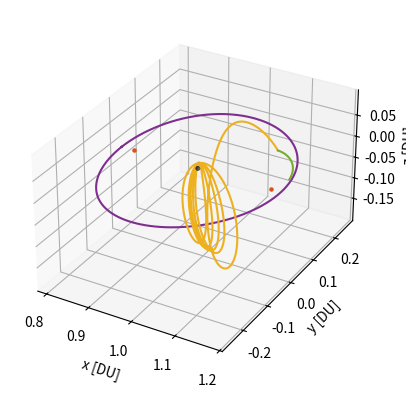

The matplotlib source for this figure:
# [redacted]
# AERO 599
# Bicircular Restricted 4 Body Problem
# Earth moon system with solar perturbation, varying starting sun true anomaly

import os
clear = lambda: os.system('clear')
clear()

import numpy as np
from scipy.integrate import solve_ivp
from scipy.optimize import fsolve
import matplotlib
import matplotlib.pyplot as plt
from functools import partial
# from mpl_toolkits.mplot3d import Axes3D

# Initialize variables
mu = 0.012150585609624  # Earth-Moon system mass ratio
omega_S = 1  # Sun's angular velocity (rev/TU)
mass_S = 1.988416e30 / (5.974e24 + 73.48e21) # Sun's mass ratio relative to the Earth-Moon system
dist_S = 149.6e6 / 384.4e3 # Distance of the sun in Earth-moon distances to EM Barycenter
tol = 1e-12 # Tolerancing for accuracy
Omega0 = 0 # RAAN of sun in EM system (align to vernal equinox)
theta0 = 13*np.pi/8 # true anomaly of sun at start
inc = 5.145 * (np.pi/180) # Inclination of moon's orbit (sun's ecliptic with respect to the moon)


# CR3BP Equations of Motion
def cr3bp_equations(t, state, mu):
    # Unpack the state vector
    x, y, z, vx, vy, vz = state
    
    # Distances to primary and secondary
    r1, r2 = r1_r2(x, y, z, mu)

    # Equations of motion
    ax = 2*vy + x - (1 - mu)*(x + mu)/r1**3 - mu*(x - (1 - mu))/r2**3
    ay = -2*vx + y - (1 - mu)*y/r1**3 - mu*y/r2**3
    az = -(1 - mu)*z/r1**3 - mu*z/r2**3
    
    return [vx, vy, vz, ax, ay, az]

# BCR4BP Equations of Motion
def bcr4bp_equations(t, state, mu, inc, Omega, theta0):
    # Unpack the state vector
    x, y, z, vx, vy, vz = state

    # Distances to primary and secondary
    r1, r2 = r1_r2(x, y, z, mu)

    # Accelerations from the Sun's gravity (transformed)
    a_Sx, a_Sy, a_Sz = sun_acceleration(x, y, z, t, inc, Omega, theta0)

    # Full equations of motion with Coriolis and Sun's effect
    ax = 2 * vy + x - (1 - mu) * (x + mu) / r1**3 - mu * (x - (1 - mu)) / r2**3 + a_Sx
    ay = -2 * vx + y - (1 - mu) * y / r1**3 - mu * y / r2**3 + a_Sy
    az = -(1 - mu) * z / r1**3 - mu * z / r2**3 + a_Sz

    return [vx, vy, vz, ax, ay, az]

# Sun's position as a function of time (circular motion)
def sun_position(t, inc, Omega0, theta0):
    # Sun's position in the equatorial plane (circular motion)
    r_Sx = dist_S * (np.cos((t+theta0) - Omega0) * np.cos(Omega0) - np.sin((t+theta0) - Omega0) * np.sin(Omega0) * np.cos(inc))
    r_Sy = dist_S * (np.cos((t+theta0) - Omega0) * np.sin(Omega0) + np.sin(- (t+theta0) - Omega0) * np.cos(Omega0) * np.cos(inc))
    r_Sz = dist_S * (np.sin((t+theta0) - Omega0) * np.sin(inc))
    # r_S= np.array([r_Sx_eq, r_Sy_eq, r_Sz_eq])
    # return r_S[0], r_S[1], r_S[2]
    return r_Sx, r_Sy, r_Sz

r_Sx0, r_Sy0, r_Sz0 = sun_position(0, inc, Omega0, theta0)

def sun_acceleration(x, y, z, t, inc, Omega, theta0):
    # Get Sun's transformed position
    r_Sx, r_Sy, r_Sz = sun_position(t, inc, Omega, theta0)
    
    # Relative distance to the Sun
    r_S = np.sqrt((x - r_Sx)**2 + (y - r_Sy)**2 + (z - r_Sz)**2)
    dist_S = np.sqrt(r_Sx**2 + r_Sy**2 + r_Sz**2)
    
    # Accelerations
    a_Sx = -mass_S * (x - r_Sx) / r_S**3 - (mass_S * r_Sx) / dist_S**3
    a_Sy = -mass_S * (y - r_Sy) / r_S**3 - (mass_S * r_Sy) / dist_S**3
    a_Sz = -mass_S * (z - r_Sz) / r_S**3 - (mass_S * r_Sz) / dist_S**3
    
    return a_Sx, a_Sy, a_Sz

# Distance from satellite to Earth and Moon
def r1_r2(x, y, z, mu):
    r1 = np.sqrt((x + mu)**2 + y**2 + z**2)  # Distance to Earth
    r2 = np.sqrt((x - (1 - mu))**2 + y**2 + z**2)  # Distance to Moon
    return r1, r2

# Moon centered position
def MCI(x, y, z, mu):
    # moves position from canonical in to moon centered kilometers, for J2 calculation
    xMCI = (x - (1-mu)) * 384400
    yMCI = y * 384400
    zMCI = z * 384400

    return [xMCI, yMCI, zMCI]

# Moon J2 perturbation
def J2(x, y, z, mu):
    # J2 for moon in the moon frame, read in canonical units
    J2val = 202.7e-6
    Rmoon = 1737.5 # km

    # convert from km/s to DU/TU^2
    DUtokm = 384.4e3 # kms in 1 DU
    TUtoS  = 375190.25852 # s in 1 3BP TU

    # position read in as canonical, needs to be in MCI for moon J2
    [xMCI, yMCI, zMCI] = MCI(x, y, z, mu)
    rmoonsc = np.sqrt(xMCI**2 + yMCI**2 + zMCI**2) # now also in km

    # appears to get up to e-13 for NRHO
    aJ2 = [- (3 * J2val * mu * Rmoon**2 / (2 * rmoonsc**5)) * (1 - 5 * (zMCI/rmoonsc)**2) * xMCI, - (3 * J2val * mu * Rmoon**2 / (2 * rmoonsc**5)) * (1 - 5 * (zMCI/rmoonsc)**2) * yMCI, - (3 * J2val * mu * Rmoon**2 / (2 * rmoonsc**5))* (3 - 5 * (zMCI/rmoonsc)**2) * zMCI]

    # convert from km/s^2 to DU/TU^2
    DUtokm = 384.4e3 # kms in 1 DU
    TUtoS  = 375190.25852 # s in 1 3BP TU

    aJ2_canonical = aJ2
    aJ2_canonical[0] = aJ2[0] / DUtokm * TUtoS**2
    aJ2_canonical[1] = aJ2[1] / DUtokm * TUtoS**2
    aJ2_canonical[2] = aJ2[2] / DUtokm * TUtoS**2

    return aJ2_canonical


    # moves position from canonical in to moon centered kilometers, for J2 calculation
    xMCI = (x - (1-mu)) * 384400
    yMCI = y * 384400
    zMCI = z * 384400

    return [xMCI, yMCI, zMCI]

# Effective potential U(x, y) - Use with jacobi constant
def U(x, y, mu):
    r1, r2 = r1_r2(x, y, mu)
    return 0.5 * (x**2 + y**2) + (1 - mu)/r1 + mu/r2

# Function to find the roots for L1, L2, L3 along the x-axis
def lagrange_x_eq(x, mu, point):
    r1 = abs(x + mu)
    r2 = abs(x - (1 - mu))
    if point == 'L1':
        return x - (1 - mu)/(x + mu)**2 + mu/(x - (1 - mu))**2
    elif point == 'L2':
        return x - (1 - mu)/(x + mu)**2 - mu/(x - (1 - mu))**2
    elif point == 'L3':
        return x + (1 - mu)/(x + mu)**2 + mu/(x - (1 - mu))**2

# Solving for L1, L2, L3 along the x-axis
L1_x = fsolve(lagrange_x_eq, 0.8, args=(mu, 'L1'))[0]
L2_x = fsolve(lagrange_x_eq, 1.2, args=(mu, 'L2'))[0]
L3_x = fsolve(lagrange_x_eq, - 1.2, args=(mu, 'L3'))[0]

# Coordinates for L4 and L5 (equilateral triangle points)
L4_x = 0.5 - mu
L4_y = np.sqrt(3) / 2
L5_x = 0.5 - mu
L5_y = -np.sqrt(3) / 2


# Initial Conditions
# RHS FRT
# x0, y0, z0 = -1.15, 0, 0  # Initial position
# vx0, vy0, vz0 = 0, -0.0086882909, 0      # Initial velocity

# state0 is 9:2 NRHO
state0 = [1.0213448959167291E+0,	-4.6715051049863432E-27,	-1.8162633785360355E-1,	-2.3333471915735886E-13,	-1.0177771593237860E-1,	-3.4990116102675334E-12] # 1.5021912429136250E+0 TU period
# state1 is 70000km DRO
state1 = [8.0591079311650515E-1,	2.1618091280991729E-23,	3.4136631163268282E-25,	-8.1806482539864240E-13,	5.1916995982435687E-1,	-5.7262098359472236E-25] # 3.2014543457713667E+0 TU period

time1 = 3.2014543457713667E+0 # TU


# moon distance in km
moondist = (1 - mu - state1[0]) * 384.4e3
# print(moondist): 69937.2 km

moondistSQ = ((1 - mu - state1[0]))**2
# print(moondistSQ)

# Time span for the propagation 
t_span1 = (0, time1)  # Start and end times
t_span2 = (0, 1*2*np.pi) #
# t_eval = np.linspace(0, 29.46, 1000)  # Times to evaluate the solution, use for ECI plotting


# Solve the IVP
sol0_3BPNRHO = solve_ivp(cr3bp_equations, t_span1, state0, args=(mu,), rtol=tol, atol=tol)
sol0_3BPDRO = solve_ivp(cr3bp_equations, t_span1, state1, args=(mu,), rtol=tol, atol=tol)
DROx = sol0_3BPDRO.y[0,:]
DROy = sol0_3BPDRO.y[1,:]
DROz = sol0_3BPDRO.y[2,:]
DROvx = sol0_3BPDRO.y[3,:]
DROvy = sol0_3BPDRO.y[4,:]
DROvz = sol0_3BPDRO.y[5,:]


# sol1_4BPNRHO = solve_ivp(bcr4bp_equations, t_span2, state0, args=(mu,inc,Omega0,theta0,), rtol=tol, atol=tol)
# sol1_4BPDRO = solve_ivp(bcr4bp_equations, t_span2, state1, args=(mu,inc,Omega0,theta0,), rtol=tol, atol=tol)

# Unused, not sure about validity of equations (control law)
def bcr4bp_solarsail_equations_againstZ(t, state, mu, inc, Omega, theta0):
    # Unpack the state vector
    x, y, z, vx, vy, vz = state

    # Distances to primary and secondary
    r1, r2 = r1_r2(x, y, z, mu)

        # Solar Position
    r_Sx0, r_Sy0, r_Sz0 = sun_position(t, inc, Omega0, theta0)
    sunDistance = np.sqrt(r_Sx0**2 + r_Sy0**2 + r_Sz0**2)

    cr = 1.2
    Psrp = 4.57e-6 # Pa
    Amratio = .001 # m^2/kg
    # Amratio = 4.8623877 # m^2/kg
    SF = 1 # assume always in sun (NRHO designed for this)

    aSRPx = - Psrp * cr * (Amratio) * SF * ((r_Sx0-x) / sunDistance)
    aSRPy = - Psrp * cr * (Amratio) * SF * ((r_Sy0-y) / sunDistance)
    aSRPz = - Psrp * cr * (Amratio) * SF * ((r_Sz0-z) / sunDistance)

    # All in m/s^2, require DU/TU^2
    DUtom = 384.4e6 # m in 1 DU
    TUtoS4 = 406074.761647 # s in 1 4BP TU
    aSRPx = aSRPx / DUtom * TUtoS4**2
    aSRPy = aSRPy / DUtom * TUtoS4**2
    aSRPz = aSRPz / DUtom * TUtoS4**2

    zforvelocity = (aSRPz * vz) > 0

    if zforvelocity:
        aSRPx = 0
        aSRPy = 0
        aSRPz = 0

    # Accelerations from the Sun's gravity (transformed)
    a_Sx, a_Sy, a_Sz = sun_acceleration(x, y, z, t, inc, Omega, theta0)

    # Full equations of motion with Coriolis and Sun's effect
    ax = 2 * vy + x - (1 - mu) * (x + mu) / r1**3 - mu * (x - (1 - mu)) / r2**3 + a_Sx + aSRPx
    ay = -2 * vx + y - (1 - mu) * y / r1**3 - mu * y / r2**3 + a_Sy + aSRPy
    az = -(1 - mu) * z / r1**3 - mu * z / r2**3 + a_Sz + aSRPz

    return [vx, vy, vz, ax, ay, az]


def bcr4bp_solarsail_equations_withXY(t, state, mu, inc, Omega, theta0):
    # Unpack the state vector
    x, y, z, vx, vy, vz = state

    # Distances to primary and secondary
    r1, r2 = r1_r2(x, y, z, mu)

        # Solar Position
    r_Sx0, r_Sy0, r_Sz0 = sun_position(t, inc, Omega0, theta0)
    sunDistance = np.sqrt(r_Sx0**2 + r_Sy0**2 + r_Sz0**2)

    cr = 1.2
    Psrp = 4.57e-6 # Pa
    Amratio = .001 # m^2/kg
    # Amratio = 4.8623877 # m^2/kg
    SF = 1 # assume always in sun (NRHO designed for this, DRO close enough)

    aSRPx = - Psrp * cr * (Amratio) * SF * ((r_Sx0-x) / sunDistance)
    aSRPy = - Psrp * cr * (Amratio) * SF * ((r_Sy0-y) / sunDistance)
    aSRPz = - Psrp * cr * (Amratio) * SF * ((r_Sz0-z) / sunDistance)

    # All in m/s^2, require DU/TU^2
    DUtom = 384.4e6 # m in 1 DU
    TUtoS4 = 406074.761647 # s in 1 4BP TU
    aSRPx = aSRPx / DUtom * TUtoS4**2
    aSRPy = aSRPy / DUtom * TUtoS4**2
    aSRPz = aSRPz / DUtom * TUtoS4**2

    if r2 < .0105:
        aSRPx = 0
        aSRPy = 0
        aSRPz = 0

    xagainstvelocity = (aSRPx * vx) < 0

    if xagainstvelocity:
        aSRPx = 0
        aSRPy = 0
        aSRPz = 0

    yagainstvelocity = (aSRPy * vy) < 0

    if yagainstvelocity:
        aSRPx = 0
        aSRPy = 0
        aSRPz = 0

    # Accelerations from the Sun's gravity (transformed)
    a_Sx, a_Sy, a_Sz = sun_acceleration(x, y, z, t, inc, Omega, theta0)

    # Full equations of motion with Coriolis and Sun's effect
    ax = 2 * vy + x - (1 - mu) * (x + mu) / r1**3 - mu * (x - (1 - mu)) / r2**3 + a_Sx + aSRPx
    ay = -2 * vx + y - (1 - mu) * y / r1**3 - mu * y / r2**3 + a_Sy + aSRPy
    az = -(1 - mu) * z / r1**3 - mu * z / r2**3 + a_Sz + aSRPz

    return [vx, vy, vz, ax, ay, az]


# Check function for DRO distance
from functools import wraps
from typing import List, Union, Optional, Callable


def event_listener():
    """
    Custom decorator to set direction and terminal values for event handling
    """

    def decorator(func):
        @wraps(func)
        def wrapper(*args, **kwargs):
            return func(*args, **kwargs)

        wrapper.direction = -1
        wrapper.terminal = True
        return wrapper

    return decorator

@event_listener()
def DRO_event(time: float, state: Union[List, np.ndarray], *opts):
    """
    Event listener for `solve_ivp` to quit integration when crossing DRO
    """

   # Compute current position of the spacecraft

    x = state[0]
    y = state[1]

    # Find point closest to in circleplot

    space = np.linspace(0,360)
    circleplotx = np.sqrt(.035) * np.sin(2*np.pi*space/100) + (1-.68*mu)
    circleploty = np.sqrt(.061) * np.cos(2*np.pi*space/100)
    distunder = 1

    for i in range(1,len(space)):

        distance = (x - circleplotx[i])**2 + (y - circleploty[i])**2
        # This can miss and go through if too low
        if distance < .0001:
            # See if greater than that point
    
            distunder = (circleplotx[i]-x) + (circleploty[i]-y)

    # Cross from positive to negative
    # output = moondistSQ - distance
    output = distunder
    # print(output)

    return output


# Ensure the solver stops at the event
# event_DROintercept.terminal = True  
# event_DROintercept.direction = 0  # Detect both approaching and receding


# Hypothetical transfer maneuvers
# Starting with 3BP NRHO characteristics, looking for 3BP DRO characteristics

# Loop to check for the last time orbit crosses the xy plane inside of the DRO

# Am = .001, theta0 = 3.8288160465625496, deltav = 0.40493730289588753
# Am = .005, theta0 = 1.6812429435226592, deltav = 0.4313581060787977
# Am = .01, theta0 = 4.822835597112472, deltav = 0.4258592250225026
# Am = .05, theta0 = 3.742913122440954, deltav = 0.36926246709170213
# Am = .07, theta0 = 2.073942025221382, deltav = 0.41446372408631577
# Am = .1, theta0 = 1.6935147898257443, deltav = 0.3759867211358866
# Am = .5, theta0 = 0.1595340019401067, deltav = 0.4019372064876697
# Am = .75, theta0 = 2.049398332615212, deltav = 0.4099516793670503
# Am = 1, theta0 = 1.914408023281276, deltav = 0.3403664504612836
# Am = 2, theta0 = 5.154175447295781, deltav = 0.2920858816032296       (error)
# Am = 5, theta0 = 0.9817477042468091, deltav = 0.4262960566246122
# Am = 10, theta0 = 0.06135923151542565, deltav = 0.37346585304863633
# Am = 15, theta0 = 5.105088062083439, deltav = 0.39902776634298043
# Am = 20, theta0 = 5.301437602932808, deltav = 0.42094563555352793     (error)

theta0 =  3.8288160465625496

# Change to desired angle
# theta0 = 1.6812429435226592


tspant1 = (0,30) # for DRO x-y intersection
# solT0 = solve_ivp(bcr4bp_constantthrust_equations_antivelocity, tspant1, state1CT, args=(mu,inc,Omega0,theta0,thrust,), rtol=tol, atol=tol)
solT0 = solve_ivp(bcr4bp_solarsail_equations_againstZ, tspant1, state0, args=(mu,inc,Omega0,theta0,), rtol=tol, atol=tol)
x = solT0.y[0,:]
y = solT0.y[1,:]
z = solT0.y[2,:]
vx = solT0.y[3,:]
vy = solT0.y[4,:]

t = solT0.t

for i in range(1,len(solT0.y[0,:])):

    distance = (x[i] - (1 - mu))**2 + y[i]**2
    xyplanecross = (z[i-1] * z[i]) < 0

    if distance < moondistSQ:
    # Only keeps the last place crossing
        if xyplanecross:
            tend = t[i]

# print(' tend:',tend)

tspant2 = (0,tend) # for 0 z position
solT1 = solve_ivp(bcr4bp_solarsail_equations_againstZ, tspant2, state0, args=(mu,inc,Omega0,theta0,), rtol=tol, atol=tol)
xend = solT1.y[0,-1] 
yend = solT1.y[1,-1]

vzend = solT1.y[5,-1] 
# print(vzend)

newstate1 = solT1.y[:,-1] + [0, 0, 0, 0, 0, -vzend]
tspant3 = (tend,tend + 15)  # Chance here to let trajectory try longer or shorter
deltav1 = np.sqrt(vzend**2)

# Now on XY plane, need to get out to DRO
# Solve with the event function
solT2 = solve_ivp(bcr4bp_solarsail_equations_withXY, tspant3, newstate1, args=(mu, inc, Omega0, theta0), rtol=tol, atol=tol, events = DRO_event)
# solT2 = solve_ivp(bcr4bp_solarsail_equations_againstZ, tspant3, newstate1, args=(mu, inc, Omega0, theta0), rtol=tol, atol=tol, events = DRO_event)
x = solT2.y[0,:]
xend = x[-1]
y = solT2.y[1,:]
yend = y[-1]
vx = solT2.y[3,:]
vxend = vx[-1]
vy = solT2.y[4,:]
vyend = vy[-1]
tend2 = solT2.t[-1]

print(' tend2:',tend2)

# Closest DRO point
r = []
for j in range(0,len(sol0_3BPDRO.y[0,:])):
    trajectorydistance = np.sqrt((xend - DROx[j])**2 + (yend - DROy[j])**2) # not using z distance
    # Implement velocity check as well
    # relativevelocity = np.sqrt((vxend - DROvx[j])**2 + (vyend - DROvy[j])**2)
    r.append((j, trajectorydistance))


cpa = min(r, key=lambda e: e[1])
j, cpavalue = cpa

deltav2 = np.sqrt( (DROvx[j] - vxend)**2 + (DROvy[j] - vyend)**2 )
deltav = deltav1 + deltav2
# print('  deltav1: ', deltav1, 'DU/TU')
# print('  deltav2: ', deltav2, 'DU/TU')
DUtokm = 384.4e3 # kms in 1 DU
TUtoS4 = 406074.761647 # s in 1 4BP TU
deltavS = deltav * DUtokm / TUtoS4
print('  deltavS: ', deltavS, 'km/s')


space = np.linspace(0,100)
circleplotx = np.sqrt(.035) * np.sin(2*np.pi*space/100) + (1-.68*mu)
circleploty = np.sqrt(.061) * np.cos(2*np.pi*space/100)

# MATLAB Default colors
# 1: [0, 0.4470, 0.7410]        Blue
# 2: [0.8500, 0.3250, 0.0980]   Red
# 3: [0.9290, 0.6940, 0.1250]   Yellow
# 4: [0.4940, 0.1840, 0.5560]   Purple
# 5: [0.4660, 0.6740, 0.1880]
# 6: [0.3010, 0.7450, 0.9330]
# 7: [0.6350, 0.0780, 0.1840]

# Solar Positions
r_Sx0, r_Sy0, r_Sz0 = sun_position(0, inc, Omega0, theta0)
r_Sx1, r_Sy1, r_Sz1 = sun_position(tend2, inc, Omega0, theta0)
sundist = np.sqrt(r_Sx0**2 + r_Sy0**2 + r_Sz0**2)


# Plot the trajectory
fig = plt.figure()
ax = fig.add_subplot(111, projection='3d')
# Plot Moon, Lagrange Points

# Plot Moon, Lagrange Points
# Plot the massive bodies
# Define sphere properties
x0, y0, z0 = 1-mu, 0, 0  # center
r = 0.004526             # radius
cmoon = 'gray'           # color
# Create sphere coordinates
u, v = np.linspace(0, 2 * np.pi, 300), np.linspace(0, np.pi, 300)
u, v = np.meshgrid(u, v)
xmoon = x0 + r * np.cos(u) * np.sin(v)
ymoon = y0 + r * np.sin(u) * np.sin(v)
zmoon = z0 + r * np.cos(v)

# Define sphere properties
x0, y0, z0 = -mu, 0, 0   # center
r = 0.016592             # radius
cearth = 'blue'          # color
# Create sphere coordinates
u, v = np.linspace(0, 2 * np.pi, 300), np.linspace(0, np.pi, 300)
u, v = np.meshgrid(u, v)
xearth = x0 + r * np.cos(u) * np.sin(v)
yearth = y0 + r * np.sin(u) * np.sin(v)
zearth = z0 + r * np.cos(v)

# Plot the sphere
ax.plot_surface(xmoon, ymoon, zmoon, color=cmoon, alpha=0.8, linewidth=0)
# ax.plot_surface(xearth, yearth, zearth, color=cearth, alpha=0.8, linewidth=0)

# ax.scatter(-mu, 0, 0, color='blue', label='Earth', s=80)  # Primary body (Earth)
# ax.scatter(1 - mu, 0, 0, color='gray', label='Moon', s=25)  # Secondary body (Moon)
ax.scatter([L1_x], [0], [0], color=[0.8500, 0.3250, 0.0980], s=5, label='L Points')
ax.scatter([L2_x], [0], [0], color=[0.8500, 0.3250, 0.0980], s=5)

# Plot the trajectories
# ax.plot(sol0_3BPNRHO.y[0], sol0_3BPNRHO.y[1], sol0_3BPNRHO.y[2], color=[0, 0.4470, 0.7410], label='9:2 NRHO')
ax.plot(sol0_3BPDRO.y[0], sol0_3BPDRO.y[1], sol0_3BPDRO.y[2], color=[0.4940, 0.1840, 0.5560], label='70000km DRO')

# ax.plot(solT0.y[0], solT0.y[1], solT0.y[2], color=[0.9290, 0.6940, 0.1250], label='Solar Sail')
# ax.plot(solT01.y[0], solT01.y[1], solT01.y[2], color=[0.4660, 0.6740, 0.1880], label='Coast')
ax.plot(solT1.y[0], solT1.y[1], solT1.y[2], color=[0.9290, 0.6940, 0.1250])
ax.plot(solT2.y[0], solT2.y[1], solT2.y[2], color=[0.4660, 0.6740, 0.1880])
# ax.scatter([newstate1[0]], [newstate1[1]], [newstate1[2]], color=[0.8500, 0.3250, 0.0980], s=10, label='Maneuver')
# ax.plot(solT3.y[0], solT3.y[1], solT3.y[2], color=[0.8500, 0.3250, 0.0980], label='DRO Connect')
# ax.plot(solT4.y[0], solT4.y[1], solT4.y[2], color=[0.4660, 0.6740, 0.1880], label='Coast')

# ax.plot(circleplotx,circleploty)

# Solar Positions
# ax.quiver(-mu,0,0, r_Sx0/sundist, r_Sy0/sundist, r_Sz0/sundist, length = .5, color=[0,0,0], alpha = 1, label='Initial Sun Vector')
# ax.quiver(-mu,0,0, r_Sx1/sundist, r_Sy1/sundist, r_Sz1/sundist, length = .5, color=[0,0,0], alpha = .5, label='Final SUn Vector')


# zticks = -.2, 0, .2
zticks = -.15, -.1, -.05, 0, .05
# Labels and plot settings
ax.set_xlabel('x [DU]')
ax.set_ylabel('y [DU]')
ax.set_zlabel('z [DU]')
ax.set_zticks(zticks)
# ax.set_title(f'Solar Theta0: {theta0}')
ax.set_aspect('equal', adjustable='box')

# ax.legend()
# bbox_to_anchor=(100, 100)

# ax.legend.set_draggable(True)
plt.show()


